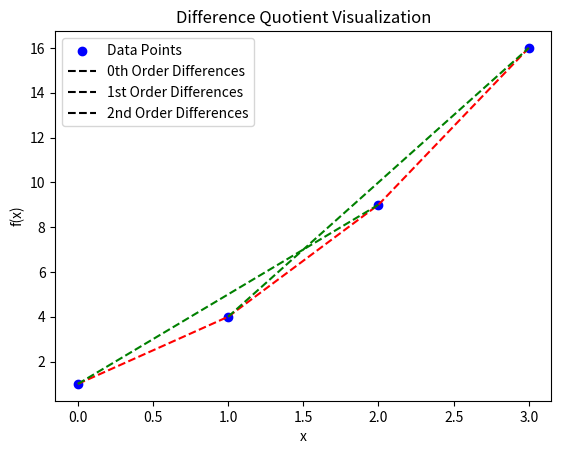

Python code for this plot:
import matplotlib.pyplot as plt
import numpy as np

# 定义函数值
x = np.array([0, 1, 2, 3])
y = np.array([1, 4, 9, 16])

# 绘制原始点
plt.scatter(x, y, color='blue', label='Data Points')

# 绘制0阶差商
for i in range(len(x)):
    plt.plot([x[i], x[i]], [y[i], y[i]], 'k--')  # 绘制水平线

# 绘制1阶差商
for i in range(len(x) - 1):
    plt.plot([x[i], x[i+1]], [y[i], y[i+1]], 'r--')  # 绘制斜线

# 绘制2阶差商
for i in range(len(x) - 2):
    plt.plot([x[i], x[i+2]], [y[i], y[i+2]], 'g--')  # 绘制更长的斜线

# 添加图例
plt.legend(['Data Points', '0th Order Differences', '1st Order Differences', '2nd Order Differences'])

# 添加标题和标签
plt.title('Difference Quotient Visualization')
plt.xlabel('x')
plt.ylabel('f(x)')

# 显示图形
plt.show()